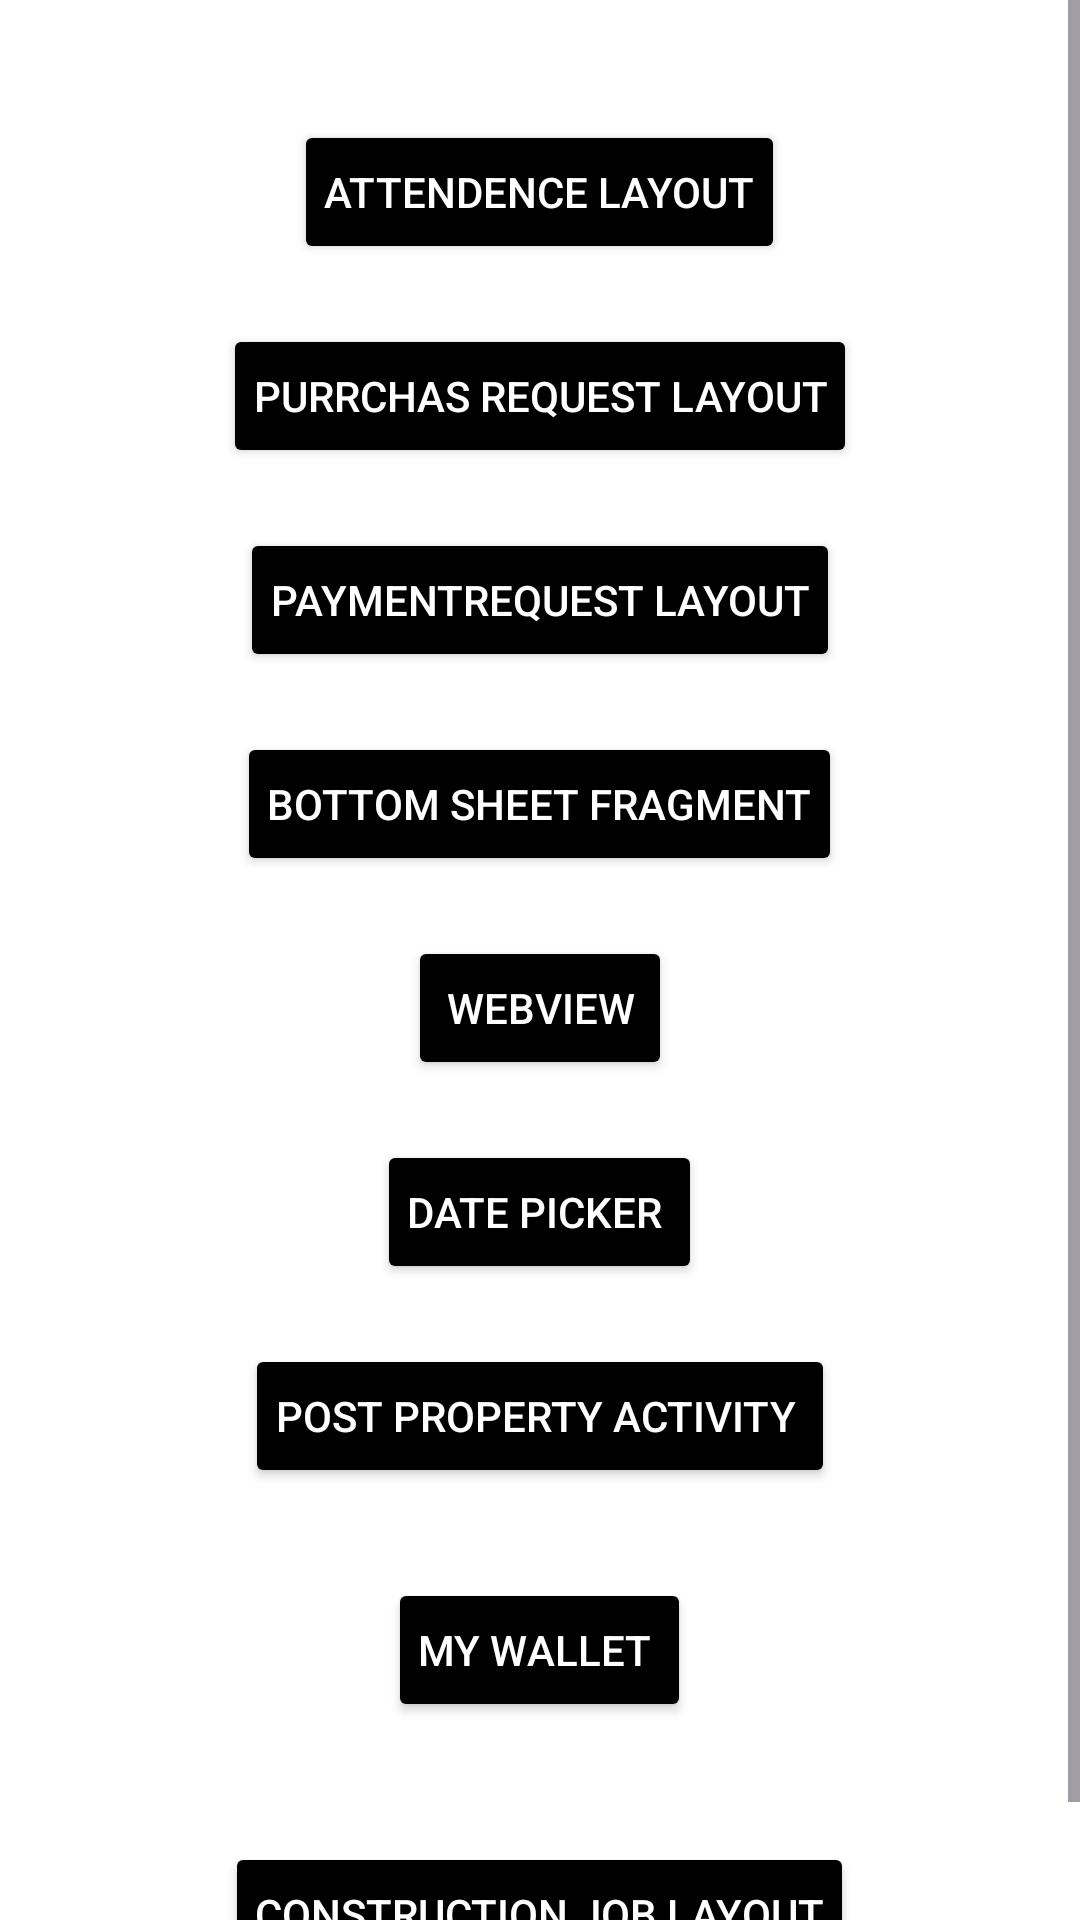

Produce the Android XML layout that renders to this screen, including the resource entries it uses.
<!-- AndroidManifest.xml: application theme Base.Theme.TestApp -->
<!-- res/layout/activity_start.xml -->
<?xml version="1.0" encoding="utf-8"?>
<androidx.constraintlayout.widget.ConstraintLayout xmlns:android="http://schemas.android.com/apk/res/android"
    xmlns:app="http://schemas.android.com/apk/res-auto"
    xmlns:tools="http://schemas.android.com/tools"
    android:layout_width="match_parent"
    android:layout_height="match_parent"
    android:background="@color/white"
    tools:context=".startActivity">

    <ScrollView
        android:layout_width="match_parent"
        android:layout_height="match_parent"
        app:layout_constraintStart_toStartOf="parent"
        app:layout_constraintEnd_toEndOf="parent"
        app:layout_constraintTop_toTopOf="parent">


        <LinearLayout
            android:layout_width="match_parent"
            android:layout_height="wrap_content"
            android:layout_marginTop="30dp"
            android:orientation="vertical"
            app:layout_constraintEnd_toEndOf="parent"
            app:layout_constraintStart_toStartOf="parent"
            app:layout_constraintTop_toTopOf="parent">

            <Button
                android:id="@+id/btnAttendence"
                android:layout_width="wrap_content"
                android:layout_height="wrap_content"
                android:layout_gravity="center"
                android:layout_margin="10dp"
                android:backgroundTint="@color/black"
                android:gravity="center"
                android:padding="10dp"
                android:text="Attendence Layout"
                android:textColor="@color/white" />

            <Button
                android:id="@+id/btnPurchaseRequest"
                android:layout_width="wrap_content"
                android:layout_height="wrap_content"
                android:layout_gravity="center"
                android:layout_margin="10dp"
                android:backgroundTint="@color/black"
                android:gravity="center"
                android:padding="10dp"
                android:text="Purrchas Request Layout"
                android:textColor="@color/white"/>

            <Button
                android:id="@+id/btnPaymentRequest"
                android:layout_width="wrap_content"
                android:layout_height="wrap_content"
                android:layout_gravity="center"
                android:layout_margin="10dp"
                android:backgroundTint="@color/black"
                android:gravity="center"
                android:padding="10dp"
                android:text="PaymentRequest Layout"
                android:textColor="@color/white"/>














            <Button
                android:id="@+id/btnBottomSheet"
                android:layout_width="wrap_content"
                android:layout_height="wrap_content"
                android:layout_gravity="center"
                android:layout_margin="10dp"
                android:backgroundTint="@color/black"
                android:gravity="center"
                android:padding="10dp"
                android:text="Bottom Sheet Fragment"
                android:textColor="@color/white"/>

            <Button
                android:id="@+id/btnWebView"
                android:layout_width="wrap_content"
                android:layout_height="wrap_content"
                android:layout_gravity="center"
                android:layout_margin="10dp"
                android:backgroundTint="@color/black"
                android:gravity="center"
                android:padding="10dp"
                android:text="WebView"
                android:textColor="@color/white"/>

            <Button
                android:id="@+id/btnDatePicker"
                android:layout_width="wrap_content"
                android:layout_height="wrap_content"
                android:layout_gravity="center"
                android:layout_margin="10dp"
                android:backgroundTint="@color/black"
                android:gravity="center"
                android:padding="10dp"
                android:text="Date Picker "
                android:textColor="@color/white"/>

            <Button
                android:id="@+id/btnPostProperty"
                android:layout_width="wrap_content"
                android:layout_height="wrap_content"
                android:layout_gravity="center"
                android:layout_margin="10dp"
                android:backgroundTint="@color/black"
                android:gravity="center"
                android:padding="10dp"
                android:text="Post Property Activity "
                android:textColor="@color/white"/>

            <Button
                android:id="@+id/btnMyWallet"
                android:layout_width="wrap_content"
                android:layout_height="wrap_content"
                android:layout_gravity="center"
                android:layout_margin="20dp"
                android:backgroundTint="@color/black"
                android:gravity="center"
                android:padding="10dp"
                android:text="My Wallet "
                android:textColor="@color/white"/>
            <Button
                android:id="@+id/btnConstructionJob"
                android:layout_width="wrap_content"
                android:layout_height="wrap_content"
                android:layout_gravity="center"
                android:layout_margin="20dp"
                android:backgroundTint="@color/black"
                android:gravity="center"
                android:padding="10dp"
                android:text="Construction Job Layout"
                android:textColor="@color/white"/>













        </LinearLayout>
    </ScrollView>
</androidx.constraintlayout.widget.ConstraintLayout>
<!-- resources referenced by this layout -->
<resources>
  <color name="black">#FF000000</color>
  <color name="white">#FFFFFFFF</color>
  <style name="Base.Theme.TestApp" parent="Theme.Material3.DayNight.NoActionBar">
          
           <item name="android:statusBarColor">#075E54</item>
      </style>
</resources>
